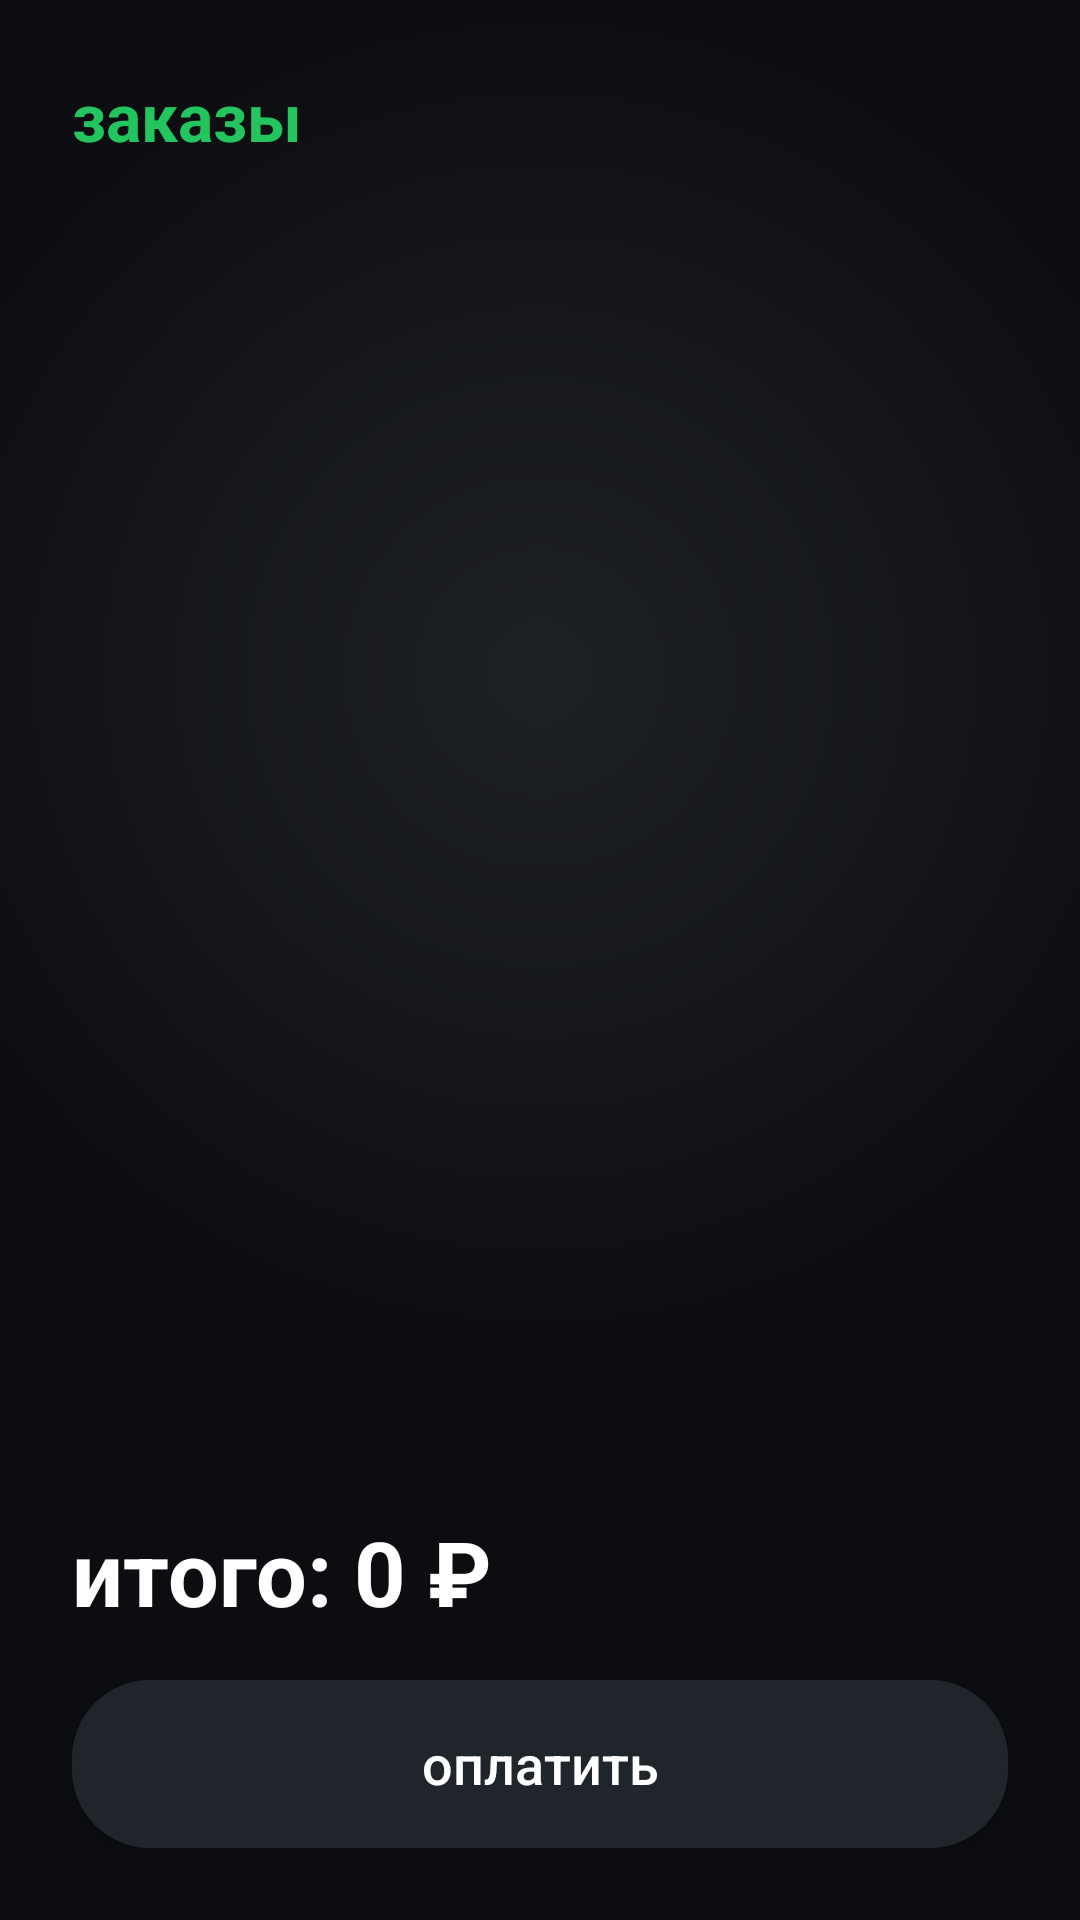

Write the Android layout XML for this screen, with the resource values it uses.
<!-- AndroidManifest.xml: application theme Theme.Yumani -->
<!-- res/layout/activity_orders.xml -->
<?xml version="1.0" encoding="utf-8"?>
<LinearLayout xmlns:android="http://schemas.android.com/apk/res/android"
    android:layout_width="match_parent"
    android:layout_height="match_parent"
    android:orientation="vertical"
    android:background="@drawable/bg_main"
    android:padding="24dp">

    <TextView
        android:id="@+id/tvTitle"
        android:layout_width="wrap_content"
        android:layout_height="wrap_content"
        android:text="заказы"
        android:textColor="@color/green"
        android:textSize="22sp"
        android:textStyle="bold"/>

    <ListView
        android:id="@+id/lvItems"
        android:layout_width="match_parent"
        android:layout_height="0dp"
        android:layout_weight="1"
        android:layout_marginTop="16dp"
        android:divider="@null"/>

    <TextView
        android:id="@+id/tvTotal"
        android:layout_width="wrap_content"
        android:layout_height="wrap_content"
        android:text="итого: 0 ₽"
        android:textColor="@color/white"
        android:textSize="30sp"
        android:textStyle="bold"/>

    <Button
        android:id="@+id/btnPay"
        android:layout_width="match_parent"
        android:layout_height="56dp"
        android:layout_marginTop="16dp"
        android:background="@drawable/bg_card"
        android:text="оплатить"
        android:textAllCaps="false"
        android:textColor="@color/white"
        android:textSize="18sp"/>

</LinearLayout>
<!-- resources referenced by this layout -->
<resources>
  <color name="green">#22C55E</color>
  <color name="white">#FFFFFF</color>
  <!-- drawable bg_card (drawable) -->
  <?xml version="1.0" encoding="utf-8"?>
  <shape xmlns:android="http://schemas.android.com/apk/res/android">
      <solid android:color="#20242B"/>
      <corners android:radius="26dp"/>
  </shape>
  <!-- drawable bg_main (drawable) -->
  <?xml version="1.0" encoding="utf-8"?>
  <shape xmlns:android="http://schemas.android.com/apk/res/android">
      <gradient
          android:type="radial"
          android:centerX="0.5"
          android:centerY="0.35"
          android:gradientRadius="700"
          android:startColor="#1E2126"
          android:endColor="#0C0D10"/>
  </shape>
  <style name="Theme.Yumani" parent="Theme.AppCompat.NoActionBar">
          <item name="android:windowBackground">@drawable/bg_main</item>
          <item name="android:statusBarColor">#0C0D10</item>
          <item name="android:navigationBarColor">#0C0D10</item>
      </style>
</resources>
